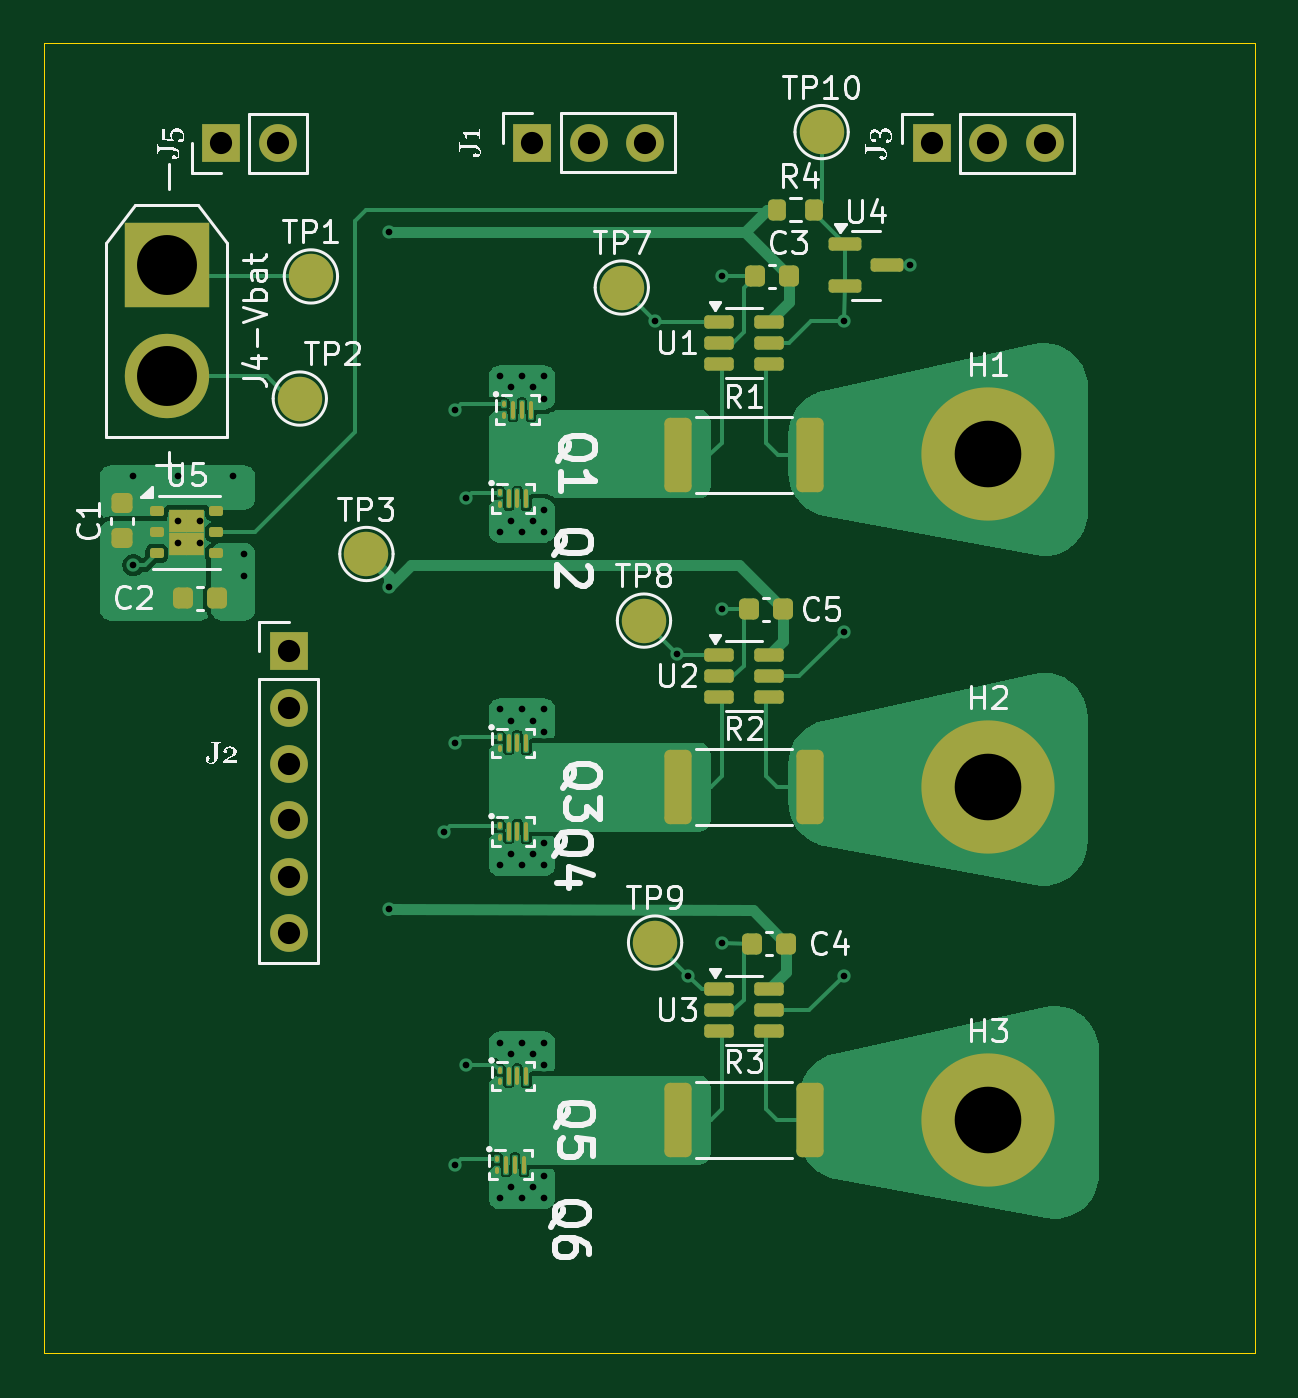
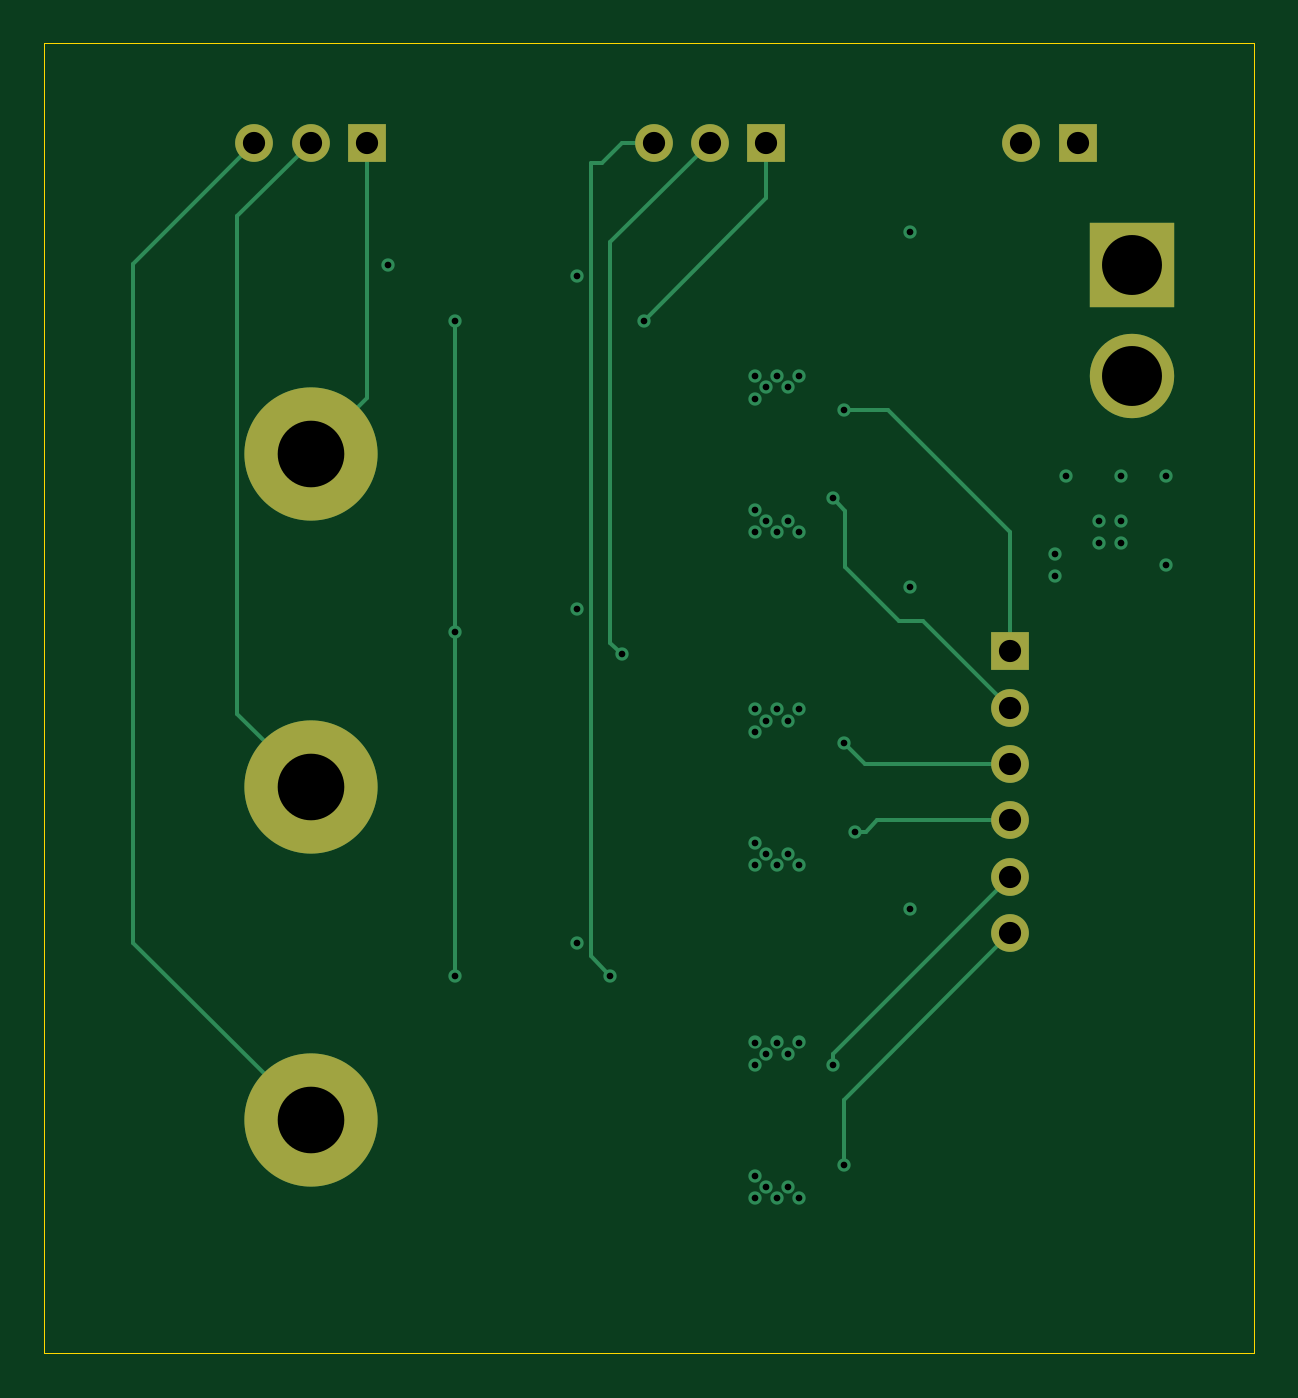
Circuit board: 13 layer files. Board 54.5 x 59.0 mm.
- bottom_copper: small_compliant_drive-B_Cu.gbr (6456 bytes)
- bottom_mask: small_compliant_drive-B_Mask.gbr (1322 bytes)
- paste: small_compliant_drive-B_Paste.gbr (479 bytes)
- bottom_silk: small_compliant_drive-B_Silkscreen.gbr (480 bytes)
- outline: small_compliant_drive-Edge_Cuts.gbr (642 bytes)
- top_copper: small_compliant_drive-F_Cu.gbr (68459 bytes)
- top_mask: small_compliant_drive-F_Mask.gbr (6264 bytes)
- paste: small_compliant_drive-F_Paste.gbr (4573 bytes)
- top_silk: small_compliant_drive-F_Silkscreen.gbr (64093 bytes)
- inner_copper: small_compliant_drive-In1_Cu.gbr (67829 bytes)
- inner_copper: small_compliant_drive-In2_Cu.gbr (73898 bytes)
- drill: small_compliant_drive-NPTH.drl (277 bytes)
- drill: small_compliant_drive-PTH.drl (1929 bytes)

=== bottom_copper: small_compliant_drive-B_Cu.gbr (6456 bytes, source omitted) ===
=== bottom_mask: small_compliant_drive-B_Mask.gbr ===
%TF.GenerationSoftware,KiCad,Pcbnew,8.0.2*%
%TF.CreationDate,2024-06-01T20:14:58-04:00*%
%TF.ProjectId,small_compliant_drive,736d616c-6c5f-4636-9f6d-706c69616e74,rev?*%
%TF.SameCoordinates,Original*%
%TF.FileFunction,Soldermask,Bot*%
%TF.FilePolarity,Negative*%
%FSLAX46Y46*%
G04 Gerber Fmt 4.6, Leading zero omitted, Abs format (unit mm)*
G04 Created by KiCad (PCBNEW 8.0.2) date 2024-06-01 20:14:58*
%MOMM*%
%LPD*%
G01*
G04 APERTURE LIST*
%ADD10R,3.800000X3.800000*%
%ADD11C,3.800000*%
%ADD12C,6.000000*%
%ADD13O,1.700000X1.700000*%
%ADD14R,1.700000X1.700000*%
G04 APERTURE END LIST*
D10*
%TO.C,J4-Vbat*%
X155000000Y-46500000D03*
D11*
X155000000Y-51500000D03*
%TD*%
D12*
%TO.C,H3*%
X192000000Y-85000000D03*
%TD*%
%TO.C,H2*%
X192000000Y-70000000D03*
%TD*%
%TO.C,H1*%
X192000000Y-55000000D03*
%TD*%
D13*
%TO.C,J1*%
X176555000Y-40975000D03*
X174015000Y-40975000D03*
D14*
X171475000Y-40975000D03*
%TD*%
D13*
%TO.C,J2*%
X160500000Y-76580000D03*
X160500000Y-74040000D03*
X160500000Y-71500000D03*
X160500000Y-68960000D03*
X160500000Y-66420000D03*
D14*
X160500000Y-63880000D03*
%TD*%
%TO.C,J3*%
X189460000Y-41000000D03*
D13*
X192000000Y-41000000D03*
X194540000Y-41000000D03*
%TD*%
D14*
%TO.C,J5*%
X157460000Y-41000000D03*
D13*
X160000000Y-41000000D03*
%TD*%
M02*

=== paste: small_compliant_drive-B_Paste.gbr ===
%TF.GenerationSoftware,KiCad,Pcbnew,8.0.2*%
%TF.CreationDate,2024-06-01T20:14:58-04:00*%
%TF.ProjectId,small_compliant_drive,736d616c-6c5f-4636-9f6d-706c69616e74,rev?*%
%TF.SameCoordinates,Original*%
%TF.FileFunction,Paste,Bot*%
%TF.FilePolarity,Positive*%
%FSLAX46Y46*%
G04 Gerber Fmt 4.6, Leading zero omitted, Abs format (unit mm)*
G04 Created by KiCad (PCBNEW 8.0.2) date 2024-06-01 20:14:58*
%MOMM*%
%LPD*%
G01*
G04 APERTURE LIST*
G04 APERTURE END LIST*
M02*

=== bottom_silk: small_compliant_drive-B_Silkscreen.gbr ===
%TF.GenerationSoftware,KiCad,Pcbnew,8.0.2*%
%TF.CreationDate,2024-06-01T20:14:58-04:00*%
%TF.ProjectId,small_compliant_drive,736d616c-6c5f-4636-9f6d-706c69616e74,rev?*%
%TF.SameCoordinates,Original*%
%TF.FileFunction,Legend,Bot*%
%TF.FilePolarity,Positive*%
%FSLAX46Y46*%
G04 Gerber Fmt 4.6, Leading zero omitted, Abs format (unit mm)*
G04 Created by KiCad (PCBNEW 8.0.2) date 2024-06-01 20:14:58*
%MOMM*%
%LPD*%
G01*
G04 APERTURE LIST*
G04 APERTURE END LIST*
M02*

=== outline: small_compliant_drive-Edge_Cuts.gbr ===
%TF.GenerationSoftware,KiCad,Pcbnew,8.0.2*%
%TF.CreationDate,2024-06-01T20:14:58-04:00*%
%TF.ProjectId,small_compliant_drive,736d616c-6c5f-4636-9f6d-706c69616e74,rev?*%
%TF.SameCoordinates,Original*%
%TF.FileFunction,Profile,NP*%
%FSLAX46Y46*%
G04 Gerber Fmt 4.6, Leading zero omitted, Abs format (unit mm)*
G04 Created by KiCad (PCBNEW 8.0.2) date 2024-06-01 20:14:58*
%MOMM*%
%LPD*%
G01*
G04 APERTURE LIST*
%TA.AperFunction,Profile*%
%ADD10C,0.050000*%
%TD*%
G04 APERTURE END LIST*
D10*
X149500000Y-36500000D02*
X204000000Y-36500000D01*
X204000000Y-95500000D01*
X149500000Y-95500000D01*
X149500000Y-36500000D01*
M02*

=== top_copper: small_compliant_drive-F_Cu.gbr (68459 bytes, source omitted) ===
=== top_mask: small_compliant_drive-F_Mask.gbr ===
%TF.GenerationSoftware,KiCad,Pcbnew,8.0.2*%
%TF.CreationDate,2024-06-01T20:14:58-04:00*%
%TF.ProjectId,small_compliant_drive,736d616c-6c5f-4636-9f6d-706c69616e74,rev?*%
%TF.SameCoordinates,Original*%
%TF.FileFunction,Soldermask,Top*%
%TF.FilePolarity,Negative*%
%FSLAX46Y46*%
G04 Gerber Fmt 4.6, Leading zero omitted, Abs format (unit mm)*
G04 Created by KiCad (PCBNEW 8.0.2) date 2024-06-01 20:14:58*
%MOMM*%
%LPD*%
G01*
G04 APERTURE LIST*
G04 Aperture macros list*
%AMRoundRect*
0 Rectangle with rounded corners*
0 $1 Rounding radius*
0 $2 $3 $4 $5 $6 $7 $8 $9 X,Y pos of 4 corners*
0 Add a 4 corners polygon primitive as box body*
4,1,4,$2,$3,$4,$5,$6,$7,$8,$9,$2,$3,0*
0 Add four circle primitives for the rounded corners*
1,1,$1+$1,$2,$3*
1,1,$1+$1,$4,$5*
1,1,$1+$1,$6,$7*
1,1,$1+$1,$8,$9*
0 Add four rect primitives between the rounded corners*
20,1,$1+$1,$2,$3,$4,$5,0*
20,1,$1+$1,$4,$5,$6,$7,0*
20,1,$1+$1,$6,$7,$8,$9,0*
20,1,$1+$1,$8,$9,$2,$3,0*%
G04 Aperture macros list end*
%ADD10C,0.180000*%
%ADD11R,3.800000X3.800000*%
%ADD12C,3.800000*%
%ADD13RoundRect,0.250000X-0.362500X-1.425000X0.362500X-1.425000X0.362500X1.425000X-0.362500X1.425000X0*%
%ADD14RoundRect,0.225000X0.225000X0.250000X-0.225000X0.250000X-0.225000X-0.250000X0.225000X-0.250000X0*%
%ADD15RoundRect,0.112500X-0.202500X-0.112500X0.202500X-0.112500X0.202500X0.112500X-0.202500X0.112500X0*%
%ADD16R,0.800000X1.050000*%
%ADD17RoundRect,0.150000X-0.587500X-0.150000X0.587500X-0.150000X0.587500X0.150000X-0.587500X0.150000X0*%
%ADD18RoundRect,0.150000X-0.512500X-0.150000X0.512500X-0.150000X0.512500X0.150000X-0.512500X0.150000X0*%
%ADD19C,2.000000*%
%ADD20RoundRect,0.200000X0.200000X0.275000X-0.200000X0.275000X-0.200000X-0.275000X0.200000X-0.275000X0*%
%ADD21C,6.000000*%
%ADD22RoundRect,0.225000X-0.250000X0.225000X-0.250000X-0.225000X0.250000X-0.225000X0.250000X0.225000X0*%
%ADD23O,1.700000X1.700000*%
%ADD24R,1.700000X1.700000*%
G04 APERTURE END LIST*
D10*
%TO.C,Q6*%
X171100000Y-87318500D02*
X171100000Y-86681500D01*
X170700000Y-87318500D02*
X170700000Y-86681500D01*
X170300000Y-87318500D02*
X170300000Y-86681500D01*
X169900000Y-87319000D02*
X169900000Y-87189000D01*
X169900000Y-86811000D02*
X169900000Y-86681000D01*
%TO.C,Q5*%
X170000000Y-82811000D02*
X170000000Y-82681000D01*
X170000000Y-83319000D02*
X170000000Y-83189000D01*
X170400000Y-83318500D02*
X170400000Y-82681500D01*
X170800000Y-83318500D02*
X170800000Y-82681500D01*
X171200000Y-83318500D02*
X171200000Y-82681500D01*
%TO.C,Q4*%
X170000000Y-71811000D02*
X170000000Y-71681000D01*
X170000000Y-72319000D02*
X170000000Y-72189000D01*
X170400000Y-72318500D02*
X170400000Y-71681500D01*
X170800000Y-72318500D02*
X170800000Y-71681500D01*
X171200000Y-72318500D02*
X171200000Y-71681500D01*
%TO.C,Q3*%
X170000000Y-67811000D02*
X170000000Y-67681000D01*
X170000000Y-68319000D02*
X170000000Y-68189000D01*
X170400000Y-68318500D02*
X170400000Y-67681500D01*
X170800000Y-68318500D02*
X170800000Y-67681500D01*
X171200000Y-68318500D02*
X171200000Y-67681500D01*
%TO.C,Q2*%
X170000000Y-56811000D02*
X170000000Y-56681000D01*
X170000000Y-57319000D02*
X170000000Y-57189000D01*
X170400000Y-57318500D02*
X170400000Y-56681500D01*
X170800000Y-57318500D02*
X170800000Y-56681500D01*
X171200000Y-57318500D02*
X171200000Y-56681500D01*
%TO.C,Q1*%
X171400000Y-53318500D02*
X171400000Y-52681500D01*
X171000000Y-53318500D02*
X171000000Y-52681500D01*
X170600000Y-53318500D02*
X170600000Y-52681500D01*
X170200000Y-53319000D02*
X170200000Y-53189000D01*
X170200000Y-52811000D02*
X170200000Y-52681000D01*
%TD*%
D11*
%TO.C,J4-Vbat*%
X155000000Y-46500000D03*
D12*
X155000000Y-51500000D03*
%TD*%
D13*
%TO.C,R3*%
X178037500Y-85000000D03*
X183962500Y-85000000D03*
%TD*%
%TO.C,R2*%
X178037500Y-70000000D03*
X183962500Y-70000000D03*
%TD*%
%TO.C,R1*%
X178037500Y-55050000D03*
X183962500Y-55050000D03*
%TD*%
D14*
%TO.C,C5*%
X181225000Y-62000000D03*
X182775000Y-62000000D03*
%TD*%
%TO.C,C4*%
X182912500Y-77050000D03*
X181362500Y-77050000D03*
%TD*%
%TO.C,C3*%
X181500000Y-47000000D03*
X183050000Y-47000000D03*
%TD*%
D15*
%TO.C,U5*%
X154560000Y-57575000D03*
X154560000Y-58525000D03*
X154560000Y-59475000D03*
X157240000Y-59475000D03*
X157240000Y-58525000D03*
X157240000Y-57575000D03*
D16*
X155500000Y-58000000D03*
X155500000Y-59050000D03*
X156300000Y-58000000D03*
X156300000Y-59050000D03*
%TD*%
D17*
%TO.C,U4*%
X185562500Y-45550000D03*
X185562500Y-47450000D03*
X187437500Y-46500000D03*
%TD*%
D18*
%TO.C,U3*%
X179862500Y-79100000D03*
X179862500Y-80050000D03*
X179862500Y-81000000D03*
X182137500Y-81000000D03*
X182137500Y-80050000D03*
X182137500Y-79100000D03*
%TD*%
%TO.C,U2*%
X182137500Y-64050000D03*
X182137500Y-65000000D03*
X182137500Y-65950000D03*
X179862500Y-65950000D03*
X179862500Y-65000000D03*
X179862500Y-64050000D03*
%TD*%
%TO.C,U1*%
X179862500Y-49050000D03*
X179862500Y-50000000D03*
X179862500Y-50950000D03*
X182137500Y-50950000D03*
X182137500Y-50000000D03*
X182137500Y-49050000D03*
%TD*%
D19*
%TO.C,TP10*%
X184500000Y-40500000D03*
%TD*%
%TO.C,TP9*%
X177000000Y-77000000D03*
%TD*%
%TO.C,TP8*%
X176500000Y-62500000D03*
%TD*%
%TO.C,TP7*%
X175500000Y-47500000D03*
%TD*%
%TO.C,TP3*%
X164000000Y-59500000D03*
%TD*%
%TO.C,TP2*%
X161000000Y-52500000D03*
%TD*%
%TO.C,TP1*%
X161500000Y-47000000D03*
%TD*%
D20*
%TO.C,R4*%
X184150000Y-44000000D03*
X182500000Y-44000000D03*
%TD*%
D21*
%TO.C,H3*%
X192000000Y-85000000D03*
%TD*%
%TO.C,H2*%
X192000000Y-70000000D03*
%TD*%
%TO.C,H1*%
X192000000Y-55000000D03*
%TD*%
D14*
%TO.C,C2*%
X155725000Y-61500000D03*
X157275000Y-61500000D03*
%TD*%
D22*
%TO.C,C1*%
X153000000Y-57225000D03*
X153000000Y-58775000D03*
%TD*%
D23*
%TO.C,J1*%
X176555000Y-40975000D03*
X174015000Y-40975000D03*
D24*
X171475000Y-40975000D03*
%TD*%
D23*
%TO.C,J2*%
X160500000Y-76580000D03*
X160500000Y-74040000D03*
X160500000Y-71500000D03*
X160500000Y-68960000D03*
X160500000Y-66420000D03*
D24*
X160500000Y-63880000D03*
%TD*%
%TO.C,J3*%
X189460000Y-41000000D03*
D23*
X192000000Y-41000000D03*
X194540000Y-41000000D03*
%TD*%
D24*
%TO.C,J5*%
X157460000Y-41000000D03*
D23*
X160000000Y-41000000D03*
%TD*%
M02*

=== paste: small_compliant_drive-F_Paste.gbr ===
%TF.GenerationSoftware,KiCad,Pcbnew,8.0.2*%
%TF.CreationDate,2024-06-01T20:14:58-04:00*%
%TF.ProjectId,small_compliant_drive,736d616c-6c5f-4636-9f6d-706c69616e74,rev?*%
%TF.SameCoordinates,Original*%
%TF.FileFunction,Paste,Top*%
%TF.FilePolarity,Positive*%
%FSLAX46Y46*%
G04 Gerber Fmt 4.6, Leading zero omitted, Abs format (unit mm)*
G04 Created by KiCad (PCBNEW 8.0.2) date 2024-06-01 20:14:58*
%MOMM*%
%LPD*%
G01*
G04 APERTURE LIST*
G04 Aperture macros list*
%AMRoundRect*
0 Rectangle with rounded corners*
0 $1 Rounding radius*
0 $2 $3 $4 $5 $6 $7 $8 $9 X,Y pos of 4 corners*
0 Add a 4 corners polygon primitive as box body*
4,1,4,$2,$3,$4,$5,$6,$7,$8,$9,$2,$3,0*
0 Add four circle primitives for the rounded corners*
1,1,$1+$1,$2,$3*
1,1,$1+$1,$4,$5*
1,1,$1+$1,$6,$7*
1,1,$1+$1,$8,$9*
0 Add four rect primitives between the rounded corners*
20,1,$1+$1,$2,$3,$4,$5,0*
20,1,$1+$1,$4,$5,$6,$7,0*
20,1,$1+$1,$6,$7,$8,$9,0*
20,1,$1+$1,$8,$9,$2,$3,0*%
G04 Aperture macros list end*
%ADD10RoundRect,0.250000X-0.362500X-1.425000X0.362500X-1.425000X0.362500X1.425000X-0.362500X1.425000X0*%
%ADD11RoundRect,0.225000X0.225000X0.250000X-0.225000X0.250000X-0.225000X-0.250000X0.225000X-0.250000X0*%
%ADD12RoundRect,0.112500X-0.202500X-0.112500X0.202500X-0.112500X0.202500X0.112500X-0.202500X0.112500X0*%
%ADD13R,0.480000X0.630000*%
%ADD14RoundRect,0.150000X-0.587500X-0.150000X0.587500X-0.150000X0.587500X0.150000X-0.587500X0.150000X0*%
%ADD15RoundRect,0.150000X-0.512500X-0.150000X0.512500X-0.150000X0.512500X0.150000X-0.512500X0.150000X0*%
%ADD16RoundRect,0.200000X0.200000X0.275000X-0.200000X0.275000X-0.200000X-0.275000X0.200000X-0.275000X0*%
%ADD17RoundRect,0.043750X0.043750X0.363250X-0.043750X0.363250X-0.043750X-0.363250X0.043750X-0.363250X0*%
%ADD18RoundRect,0.043750X0.043750X0.098750X-0.043750X0.098750X-0.043750X-0.098750X0.043750X-0.098750X0*%
%ADD19RoundRect,0.225000X-0.250000X0.225000X-0.250000X-0.225000X0.250000X-0.225000X0.250000X0.225000X0*%
G04 APERTURE END LIST*
D10*
%TO.C,R3*%
X178037500Y-85000000D03*
X183962500Y-85000000D03*
%TD*%
%TO.C,R2*%
X178037500Y-70000000D03*
X183962500Y-70000000D03*
%TD*%
%TO.C,R1*%
X178037500Y-55050000D03*
X183962500Y-55050000D03*
%TD*%
D11*
%TO.C,C5*%
X181225000Y-62000000D03*
X182775000Y-62000000D03*
%TD*%
%TO.C,C4*%
X182912500Y-77050000D03*
X181362500Y-77050000D03*
%TD*%
%TO.C,C3*%
X181500000Y-47000000D03*
X183050000Y-47000000D03*
%TD*%
D12*
%TO.C,U5*%
X154560000Y-57575000D03*
X154560000Y-58525000D03*
X154560000Y-59475000D03*
X157240000Y-59475000D03*
X157240000Y-58525000D03*
X157240000Y-57575000D03*
D13*
X155500000Y-58000000D03*
X155500000Y-59050000D03*
X156300000Y-58000000D03*
X156300000Y-59050000D03*
%TD*%
D14*
%TO.C,U4*%
X185562500Y-45550000D03*
X185562500Y-47450000D03*
X187437500Y-46500000D03*
%TD*%
D15*
%TO.C,U3*%
X179862500Y-79100000D03*
X179862500Y-80050000D03*
X179862500Y-81000000D03*
X182137500Y-81000000D03*
X182137500Y-80050000D03*
X182137500Y-79100000D03*
%TD*%
%TO.C,U2*%
X182137500Y-64050000D03*
X182137500Y-65000000D03*
X182137500Y-65950000D03*
X179862500Y-65950000D03*
X179862500Y-65000000D03*
X179862500Y-64050000D03*
%TD*%
%TO.C,U1*%
X179862500Y-49050000D03*
X179862500Y-50000000D03*
X179862500Y-50950000D03*
X182137500Y-50950000D03*
X182137500Y-50000000D03*
X182137500Y-49050000D03*
%TD*%
D16*
%TO.C,R4*%
X184150000Y-44000000D03*
X182500000Y-44000000D03*
%TD*%
D17*
%TO.C,Q6*%
X171100000Y-87000000D03*
X170700000Y-87000000D03*
X170300000Y-87000000D03*
D18*
X169900000Y-87254000D03*
X169900000Y-86746000D03*
%TD*%
%TO.C,Q5*%
X170000000Y-82746000D03*
X170000000Y-83254000D03*
D17*
X170400000Y-83000000D03*
X170800000Y-83000000D03*
X171200000Y-83000000D03*
%TD*%
D18*
%TO.C,Q4*%
X170000000Y-71746000D03*
X170000000Y-72254000D03*
D17*
X170400000Y-72000000D03*
X170800000Y-72000000D03*
X171200000Y-72000000D03*
%TD*%
D18*
%TO.C,Q3*%
X170000000Y-67746000D03*
X170000000Y-68254000D03*
D17*
X170400000Y-68000000D03*
X170800000Y-68000000D03*
X171200000Y-68000000D03*
%TD*%
D18*
%TO.C,Q2*%
X170000000Y-56746000D03*
X170000000Y-57254000D03*
D17*
X170400000Y-57000000D03*
X170800000Y-57000000D03*
X171200000Y-57000000D03*
%TD*%
%TO.C,Q1*%
X171400000Y-53000000D03*
X171000000Y-53000000D03*
X170600000Y-53000000D03*
D18*
X170200000Y-53254000D03*
X170200000Y-52746000D03*
%TD*%
D11*
%TO.C,C2*%
X155725000Y-61500000D03*
X157275000Y-61500000D03*
%TD*%
D19*
%TO.C,C1*%
X153000000Y-57225000D03*
X153000000Y-58775000D03*
%TD*%
M02*

=== top_silk: small_compliant_drive-F_Silkscreen.gbr (64093 bytes, source omitted) ===
=== inner_copper: small_compliant_drive-In1_Cu.gbr (67829 bytes, source omitted) ===
=== inner_copper: small_compliant_drive-In2_Cu.gbr (73898 bytes, source omitted) ===
=== drill: small_compliant_drive-NPTH.drl ===
M48
; DRILL file {KiCad 8.0.2} date 2024-06-01T20:15:08-0400
; FORMAT={-:-/ absolute / inch / decimal}
; #@! TF.CreationDate,2024-06-01T20:15:08-04:00
; #@! TF.GenerationSoftware,Kicad,Pcbnew,8.0.2
; #@! TF.FileFunction,NonPlated,1,4,NPTH
FMAT,2
INCH
%
G90
G05
M30

=== drill: small_compliant_drive-PTH.drl ===
M48
; DRILL file {KiCad 8.0.2} date 2024-06-01T20:15:08-0400
; FORMAT={-:-/ absolute / inch / decimal}
; #@! TF.CreationDate,2024-06-01T20:15:08-04:00
; #@! TF.GenerationSoftware,Kicad,Pcbnew,8.0.2
; #@! TF.FileFunction,Plated,1,4,PTH
FMAT,2
INCH
; #@! TA.AperFunction,Plated,PTH,ViaDrill
T1C0.0118
; #@! TA.AperFunction,Plated,PTH,ComponentDrill
T2C0.0394
; #@! TA.AperFunction,Plated,PTH,ComponentDrill
T3C0.1063
; #@! TA.AperFunction,Plated,PTH,ComponentDrill
T4C0.1181
%
G90
G05
T1
X6.0433Y-2.2047
X6.0433Y-2.3622
X6.122Y-2.2047
X6.122Y-2.2835
X6.122Y-2.3228
X6.1614Y-2.2835
X6.1614Y-2.3228
X6.2205Y-2.2047
X6.2402Y-2.3425
X6.2402Y-2.3819
X6.4961Y-1.7717
X6.4961Y-2.4016
X6.4961Y-2.9724
X6.5945Y-2.8346
X6.6142Y-2.0866
X6.6142Y-2.6772
X6.6142Y-3.4252
X6.6339Y-2.2441
X6.6339Y-3.248
X6.6929Y-2.0276
X6.6929Y-2.3031
X6.6929Y-2.6181
X6.6929Y-2.8937
X6.6929Y-3.2087
X6.6929Y-3.4843
X6.7126Y-2.0472
X6.7126Y-2.2835
X6.7126Y-2.6378
X6.7126Y-2.874
X6.7126Y-3.2283
X6.7126Y-3.4646
X6.7323Y-2.0276
X6.7323Y-2.3031
X6.7323Y-2.6181
X6.7323Y-2.8937
X6.7323Y-3.2087
X6.7323Y-3.4843
X6.752Y-2.0472
X6.752Y-2.2835
X6.752Y-2.6378
X6.752Y-2.874
X6.752Y-3.2283
X6.752Y-3.4646
X6.7717Y-2.0276
X6.7717Y-2.0669
X6.7717Y-2.2638
X6.7717Y-2.3031
X6.7717Y-2.6181
X6.7717Y-2.6575
X6.7717Y-2.8543
X6.7717Y-2.8937
X6.7717Y-3.2087
X6.7717Y-3.248
X6.7717Y-3.4449
X6.7717Y-3.4843
X6.9685Y-1.9291
X7.0079Y-2.5197
X7.0276Y-3.0906
X7.0866Y-1.8504
X7.0866Y-2.4409
X7.0866Y-3.0315
X7.3031Y-1.9291
X7.3031Y-2.4803
X7.3031Y-3.0906
X7.4213Y-1.8307
T2
X6.1992Y-1.6142
X6.2992Y-1.6142
X6.3189Y-2.515
X6.3189Y-2.615
X6.3189Y-2.715
X6.3189Y-2.815
X6.3189Y-2.915
X6.3189Y-3.015
X6.751Y-1.6132
X6.851Y-1.6132
X6.951Y-1.6132
X7.4591Y-1.6142
X7.5591Y-1.6142
X7.6591Y-1.6142
T3
X6.1024Y-1.8307
X6.1024Y-2.0276
T4
X7.5591Y-2.1654
X7.5591Y-2.7559
X7.5591Y-3.3465
M30

